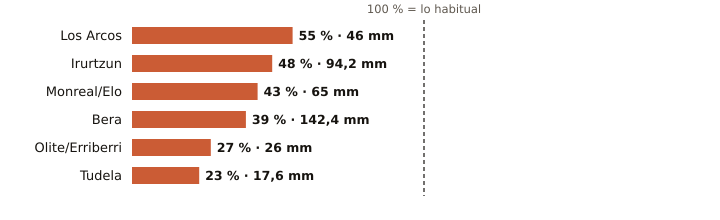

Values plotted in this chart, from the file beside it:
estacion, provincia, indicativo, mm_otono, referencia_mm, pct, periodo_referencia, hasta, hora
Los Arcos, Navarra, 9171K, 46.0, 83.7, 55, 2009-2025, 2026-11-08, 12
Irurtzun, Navarra, 9274X, 94.2, 196.1, 48, 2010-2025, 2026-11-08, 12
Monreal/Elo, Navarra, 9262P, 65.0, 150.1, 43, 2011-2025, 2026-11-08, 12
Bera, Navarra, 1010X, 142.4, 366.2, 39, 2009-2025, 2026-11-08, 12
Olite/Erriberri, Navarra, 9252X, 26.0, 94.7, 27, 2009-2025, 2026-11-08, 12
Tudela, Navarra, 9302Y, 17.6, 76.7, 23, 2009-2025, 2026-11-08, 12
